Run: headless pygame with SDL's dummy video driver; simulated clock (each Clock.tick advances the game by its frame time, no real sleeping); random seed 0; keys injected as events and as key.get_pressed() state; mouse plan: one left click at the window centre at the start of phase 2, then a move to the lower-right quarter at the start of phase 3.
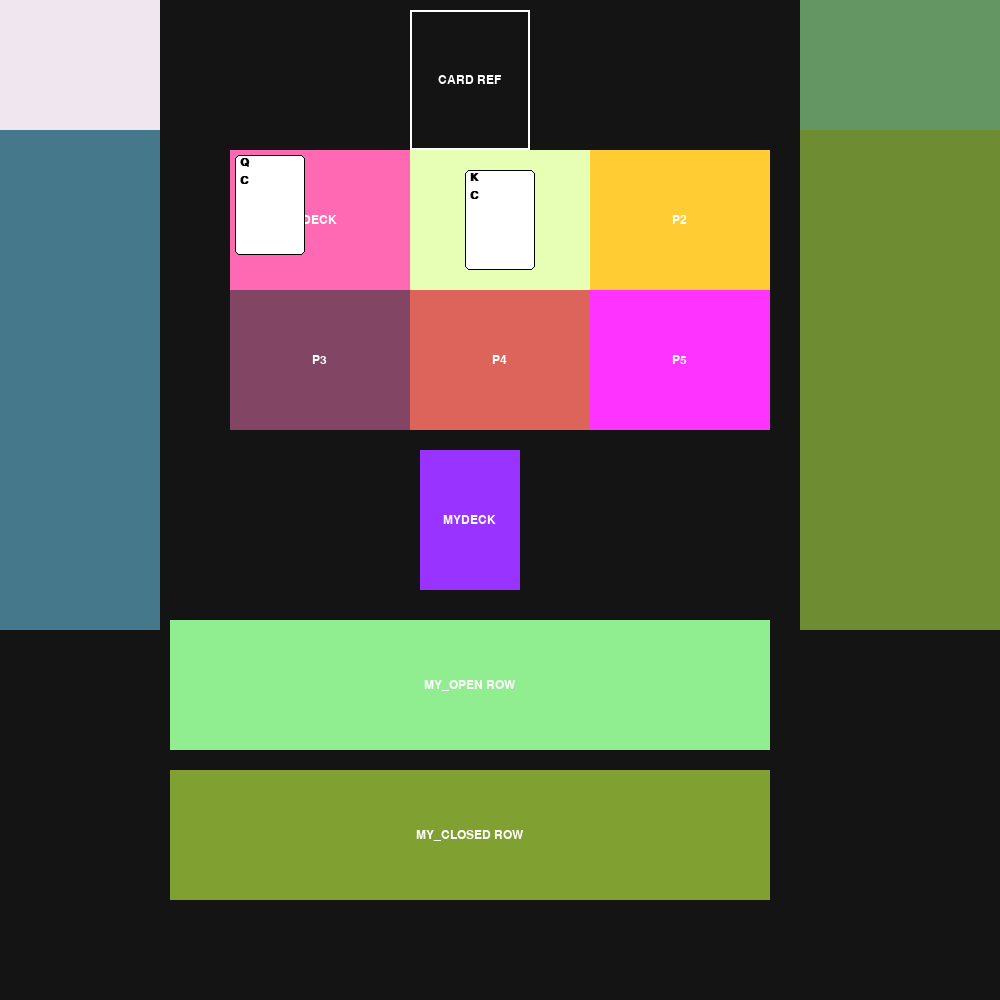
Frame 1 of 4 · flips 1–60 · no input
Frame 2 of 4 · flips 61–180 · clicked the window centre · tapped SPACE, RETURN · held RIGHT (→), D · screen unchanged from frame 1, image omitted
Frame 3 of 4 · flips 181–300 · moved the mouse to the lower-right quarter · held DOWN (↓), S · screen unchanged from frame 2, image omitted
Frame 4 of 4 · flips 301–420 · held LEFT (←), A, UP (↑), W · screen unchanged from frame 3, image omitted

The pygame program that drew these frames:

import pygame
import sys

# --- Configuration ---
SCREEN_WIDTH = 1000
SCREEN_HEIGHT = 1000
CARD_WIDTH = 70
CARD_HEIGHT = 100
BG_COLOR = (20, 20, 20)
TEXT_COLOR = (255, 255, 255)

class Card:
    def __init__(self, rank, suit, x, y):
        self.rank = str(rank)
        self.suit = suit
        self.rect = pygame.Rect(x, y, CARD_WIDTH, CARD_HEIGHT)
        self.is_dragging = False
        self.offset_x = 0
        self.offset_y = 0
        self.start_pos = (x, y) # For snapping back
        self.color = (200, 0, 0) if suit in ['Hearts', 'Diamonds'] else (0, 0, 0)

    def draw(self, screen, font):
        pygame.draw.rect(screen, (255, 255, 255), self.rect, border_radius=5)
        pygame.draw.rect(screen, (0, 0, 0), self.rect, 1, border_radius=5)
        r_text = font.render(self.rank, True, self.color)
        s_text = font.render(self.suit[0], True, self.color)
        screen.blit(r_text, (self.rect.x + 5, self.rect.y + 2))
        screen.blit(s_text, (self.rect.x + 5, self.rect.y + 20))

def draw_zone(screen, font, rect, label, color, fill=True):
    if fill:
        pygame.draw.rect(screen, color, rect)
    else:
        pygame.draw.rect(screen, color, rect, 2)
    lbl = font.render(label, True, TEXT_COLOR)
    screen.blit(lbl, (rect.x + (rect.width - lbl.get_width()) // 2, rect.y + (rect.height - lbl.get_height()) // 2))

def is_valid_uno_move(played_card, top_card):
    if top_card is None: return True
    return played_card.rank == top_card.rank or played_card.suit == top_card.suit

def main():
    pygame.init()
    screen = pygame.display.set_mode((SCREEN_WIDTH, SCREEN_HEIGHT))
    pygame.display.set_caption("Uno Simulator - Rule Enforced")
    clock = pygame.time.Clock()
    font_zones = pygame.font.SysFont("Consolas", 18)
    card_font = pygame.font.SysFont("Arial", 16, bold=True)

    # --- Define Zones ---
    gw, gh = 180, 140
    start_x, start_y = 230, 150
    
    # Map zones for lookup
    deck_zone = pygame.Rect(start_x, start_y, gw, gh)
    pile_zone = pygame.Rect(start_x + gw, start_y, gw, gh)
    my_closed_zone = pygame.Rect(170, 770, 600, 130)

    zones = [
        (pygame.Rect(410, 10, 120, 140), "CARD REF", (255, 255, 255), False),
        (deck_zone, "DECK", (255, 105, 180), True),
        (pile_zone, "P1 (PILE)", (230, 255, 180), True),
        (pygame.Rect(start_x + gw*2, start_y, gw, gh), "P2", (255, 204, 51), True),
        (pygame.Rect(start_x, start_y + gh, gw, gh), "P3", (130, 70, 100), True),
        (pygame.Rect(start_x + gw, start_y + gh, gw, gh), "P4", (220, 100, 90), True),
        (pygame.Rect(start_x + gw*2, start_y + gh, gw, gh), "P5", (255, 51, 255), True),
        (pygame.Rect(420, 450, 100, 140), "MYDECK", (153, 51, 255), True),
        (pygame.Rect(170, 620, 600, 130), "MY_OPEN ROW", (144, 238, 144), True),
        (my_closed_zone, "MY_CLOSED ROW", (128, 160, 50), True),
    ]

    # Side bars
    side_bars = [
        (pygame.Rect(0, 0, 160, 130), (240, 230, 240)),
        (pygame.Rect(0, 130, 160, 500), (70, 120, 140)),
        (pygame.Rect(800, 0, 200, 130), (100, 150, 100)),
        (pygame.Rect(800, 130, 200, 500), (110, 140, 50)),
    ]

    # --- Create Deck ---
    ranks = ['A', '2', '3', '4', '5', '6', '7', '8', '9', '10', 'J', 'Q', 'K']
    suits = ['Spades', 'Hearts', 'Diamonds', 'Clubs']
    cards = []
    for i, suit in enumerate(suits):
        for j, rank in enumerate(ranks):
            cards.append(Card(rank, suit, deck_zone.x + 5, deck_zone.y + 5))

    # Initial card on pile
    top_pile_card = cards.pop()
    top_pile_card.rect.center = pile_zone.center
    top_pile_card.start_pos = top_pile_card.rect.topleft
    cards_on_pile = [top_pile_card]

    selected_card = None
    running = True

    while running:
        mx, my = pygame.mouse.get_pos()
        for event in pygame.event.get():
            if event.type == pygame.QUIT:
                running = False
            elif event.type == pygame.MOUSEBUTTONDOWN:
                if event.button == 1:
                    # Check if clicking deck to draw
                    if not selected_card:
                        # Find top card in deck zone
                        deck_cards = [c for c in cards if deck_zone.colliderect(c.rect)]
                        if deck_cards and deck_zone.collidepoint(event.pos):
                            c = deck_cards[-1]
                            c.rect.topleft = (my_closed_zone.x + 10, my_closed_zone.y + 10)
                            c.start_pos = c.rect.topleft
                            continue

                    for card in reversed(cards + cards_on_pile):
                        if card.rect.collidepoint(event.pos):
                            # Don't allow moving cards already in the pile unless it's the top one
                            if card in cards_on_pile and card != cards_on_pile[-1]: continue
                            
                            selected_card = card
                            card.is_dragging = True
                            card.offset_x, card.offset_y = card.rect.x - mx, card.rect.y - my
                            if card in cards: cards.remove(card); cards.append(card)
                            break
            
            elif event.type == pygame.MOUSEBUTTONUP:
                if event.button == 1 and selected_card:
                    selected_card.is_dragging = False
                    
                    # Check drop location
                    if pile_zone.colliderect(selected_card.rect):
                        # Attempting to play Uno move
                        if is_valid_uno_move(selected_card, cards_on_pile[-1]):
                            selected_card.rect.center = pile_zone.center
                            selected_card.start_pos = selected_card.rect.topleft
                            if selected_card in cards: cards.remove(selected_card)
                            cards_on_pile.append(selected_card)
                            print(f"✅ Valid Move: {selected_card.rank} of {selected_card.suit}")
                        else:
                            # Illegal move - snap back
                            selected_card.rect.topleft = selected_card.start_pos
                            print("❌ Illegal Uno Move! Must match rank or suit.")
                    else:
                        # General movement allowed elsewhere
                        selected_card.start_pos = selected_card.rect.topleft
                    
                    selected_card = None
            
            elif event.type == pygame.MOUSEMOTION:
                if selected_card and selected_card.is_dragging:
                    selected_card.rect.x, selected_card.rect.y = mx + selected_card.offset_x, my + selected_card.offset_y

        # --- Draw ---
        screen.fill(BG_COLOR)
        for rect, color in side_bars: pygame.draw.rect(screen, color, rect)
        for z_rect, label, color, fill in zones: draw_zone(screen, font_zones, z_rect, label, color, fill)
        for card in cards: card.draw(screen, card_font)
        for card in cards_on_pile: card.draw(screen, card_font)
        
        pygame.display.flip()
        clock.tick(60)
    pygame.quit()

if __name__ == "__main__":
    main()
